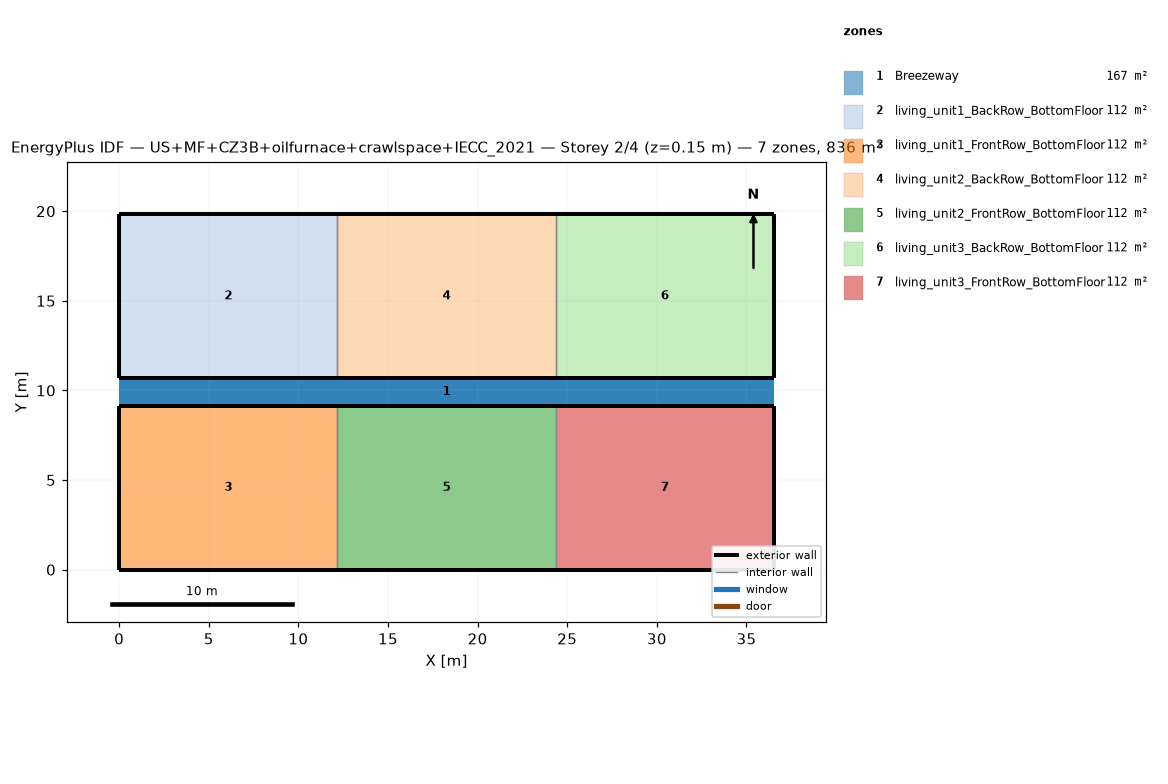
=== STOREY PLAN SPEC (per zone: floor XY polygon, exterior-wall plan segments, windows/doors) ===
zone 1: Breezeway  (167.0 m²)
  floor: (36.54, 9.16) (0.00, 9.16) (0.00, 10.68) (36.54, 10.68)
  floor: (36.54, 9.16) (0.00, 9.16) (0.00, 10.68) (36.54, 10.68)
  floor: (36.54, 9.16) (0.00, 9.16) (0.00, 10.68) (36.54, 10.68)
zone 2: living_unit1_BackRow_BottomFloor  (111.5 m²)
  floor: (12.18, 10.68) (0.00, 10.68) (0.00, 19.84) (12.18, 19.84)
  exterior wall: (0.00, 10.68) – (12.18, 10.68)  [12.2 m]
  exterior wall: (12.18, 19.84) – (0.00, 19.84)  [12.2 m]
  exterior wall: (0.00, 19.84) – (0.00, 10.68)  [9.2 m]
  interior walls: 1
zone 3: living_unit1_FrontRow_BottomFloor  (111.5 m²)
  floor: (12.18, 0.00) (0.00, 0.00) (0.00, 9.16) (12.18, 9.16)
  exterior wall: (0.00, 0.00) – (12.18, 0.00)  [12.2 m]
  exterior wall: (12.18, 9.16) – (0.00, 9.16)  [12.2 m]
  exterior wall: (0.00, 9.16) – (0.00, 0.00)  [9.2 m]
  interior walls: 1
zone 4: living_unit2_BackRow_BottomFloor  (111.5 m²)
  floor: (24.36, 10.68) (12.18, 10.68) (12.18, 19.84) (24.36, 19.84)
  exterior wall: (12.18, 10.68) – (24.36, 10.68)  [12.2 m]
  exterior wall: (24.36, 19.84) – (12.18, 19.84)  [12.2 m]
  interior walls: 2
zone 5: living_unit2_FrontRow_BottomFloor  (111.5 m²)
  floor: (24.36, 0.00) (12.18, 0.00) (12.18, 9.16) (24.36, 9.16)
  exterior wall: (12.18, 0.00) – (24.36, 0.00)  [12.2 m]
  exterior wall: (24.36, 9.16) – (12.18, 9.16)  [12.2 m]
  interior walls: 2
zone 6: living_unit3_BackRow_BottomFloor  (111.5 m²)
  floor: (36.54, 10.68) (24.36, 10.68) (24.36, 19.84) (36.54, 19.84)
  exterior wall: (24.36, 10.68) – (36.54, 10.68)  [12.2 m]
  exterior wall: (36.54, 10.68) – (36.54, 19.84)  [9.2 m]
  exterior wall: (36.54, 19.84) – (24.36, 19.84)  [12.2 m]
  interior walls: 1
zone 7: living_unit3_FrontRow_BottomFloor  (111.5 m²)
  floor: (36.54, 0.00) (24.36, 0.00) (24.36, 9.16) (36.54, 9.16)
  exterior wall: (24.36, 0.00) – (36.54, 0.00)  [12.2 m]
  exterior wall: (36.54, 0.00) – (36.54, 9.16)  [9.2 m]
  exterior wall: (36.54, 9.16) – (24.36, 9.16)  [12.2 m]
  interior walls: 1

=== DERIVED (storey summary) ===
Building: US+MF+CZ3B+oilfurnace+crawlspace+IECC_2021
Storey: 2 of 4  (floor level z = 0.15 m)
Storey gross floor area: 836.2 m²
Zones on this storey: 7
  - Breezeway: floor 167.0 m²
  - living_unit1_BackRow_BottomFloor: floor 111.5 m²; exterior wall 33.5 m (86.9 m²); WWR 0.0%
  - living_unit1_FrontRow_BottomFloor: floor 111.5 m²; exterior wall 33.5 m (86.9 m²); WWR 0.0%
  - living_unit2_BackRow_BottomFloor: floor 111.5 m²; exterior wall 24.4 m (63.1 m²); WWR 0.0%
  - living_unit2_FrontRow_BottomFloor: floor 111.5 m²; exterior wall 24.4 m (63.1 m²); WWR 0.0%
  - living_unit3_BackRow_BottomFloor: floor 111.5 m²; exterior wall 33.5 m (86.9 m²); WWR 0.0%
  - living_unit3_FrontRow_BottomFloor: floor 111.5 m²; exterior wall 33.5 m (86.9 m²); WWR 0.0%
Zone adjacency (shared interzone walls):
  - living_unit1_BackRow_BottomFloor ↔ living_unit2_BackRow_BottomFloor
  - living_unit1_FrontRow_BottomFloor ↔ living_unit2_FrontRow_BottomFloor
  - living_unit2_BackRow_BottomFloor ↔ living_unit3_BackRow_BottomFloor
  - living_unit2_FrontRow_BottomFloor ↔ living_unit3_FrontRow_BottomFloor